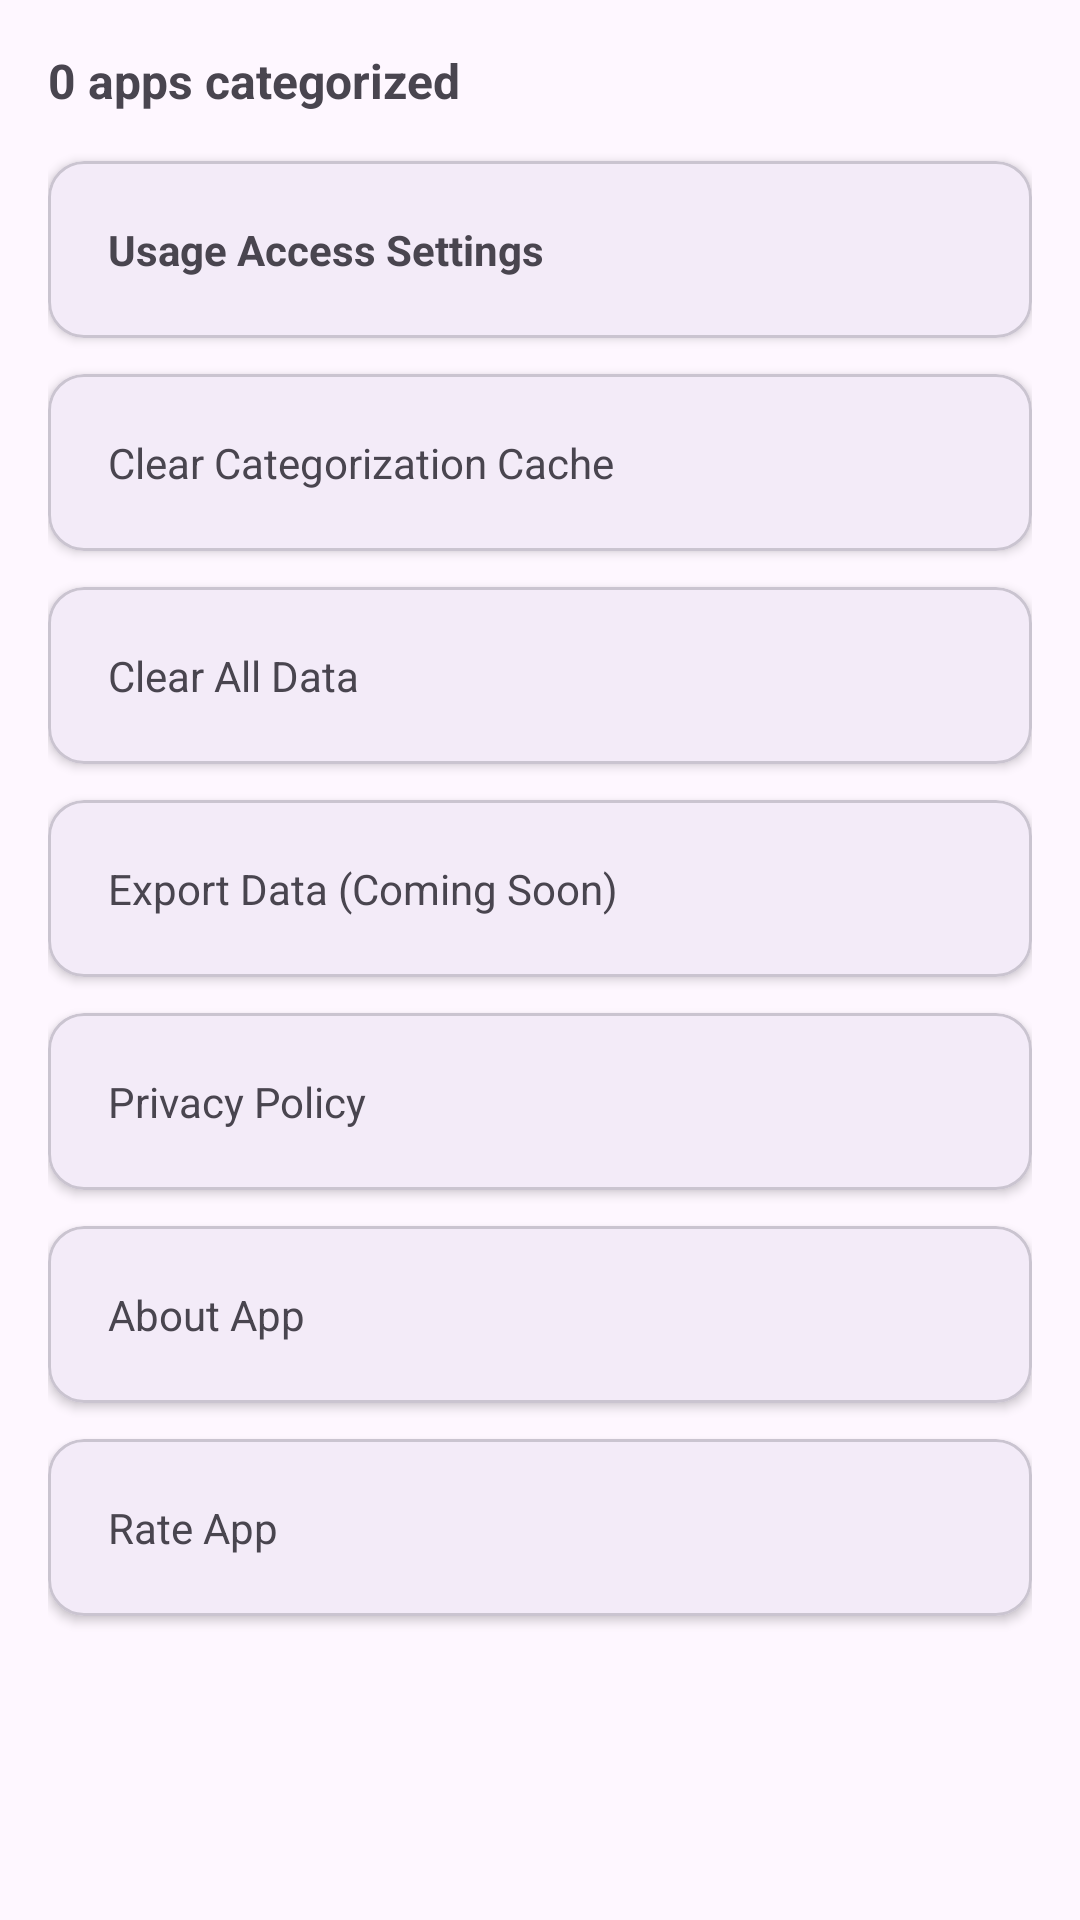

Layout XML and referenced resources for this Android screen:
<!-- AndroidManifest.xml: application theme Theme.ScrollSense -->
<!-- res/layout/fragment_settings.xml -->
<?xml version="1.0" encoding="utf-8"?>
<ScrollView xmlns:android="http://schemas.android.com/apk/res/android"
    xmlns:app="http://schemas.android.com/apk/res-auto"
    android:layout_width="match_parent"
    android:layout_height="match_parent"
    android:padding="16dp">

    <LinearLayout
        android:layout_width="match_parent"
        android:layout_height="wrap_content"
        android:orientation="vertical"
        android:id="@+id/settingsRoot">

        <TextView
            android:id="@+id/cacheInfoText"
            android:layout_width="wrap_content"
            android:layout_height="wrap_content"
            android:text="0 apps categorized"
            android:textStyle="bold"
            android:textSize="16sp"
            android:layout_marginBottom="16dp" />

        
        <com.google.android.material.card.MaterialCardView
            android:id="@+id/permissionSettingsCard"
            android:layout_width="match_parent"
            android:layout_height="wrap_content"
            android:layout_marginBottom="12dp"
            app:cardCornerRadius="12dp"
            app:cardElevation="2dp">
            <TextView
                android:layout_width="match_parent"
                android:layout_height="wrap_content"
                android:padding="20dp"
                android:text="Usage Access Settings"
                android:textStyle="bold" />
        </com.google.android.material.card.MaterialCardView>

        
        <com.google.android.material.card.MaterialCardView
            android:id="@+id/clearCacheCard"
            android:layout_width="match_parent"
            android:layout_height="wrap_content"
            android:layout_marginBottom="12dp"
            app:cardCornerRadius="12dp"
            app:cardElevation="2dp">
            <TextView
                android:layout_width="match_parent"
                android:layout_height="wrap_content"
                android:padding="20dp"
                android:text="Clear Categorization Cache" />
        </com.google.android.material.card.MaterialCardView>

        
        <com.google.android.material.card.MaterialCardView
            android:id="@+id/clearDataCard"
            android:layout_width="match_parent"
            android:layout_height="wrap_content"
            android:layout_marginBottom="12dp"
            app:cardCornerRadius="12dp"
            app:cardElevation="2dp">
            <TextView
                android:layout_width="match_parent"
                android:layout_height="wrap_content"
                android:padding="20dp"
                android:text="Clear All Data" />
        </com.google.android.material.card.MaterialCardView>

        
        <com.google.android.material.card.MaterialCardView
            android:id="@+id/exportDataCard"
            android:layout_width="match_parent"
            android:layout_height="wrap_content"
            android:layout_marginBottom="12dp"
            app:cardCornerRadius="12dp"
            app:cardElevation="2dp">
            <TextView
                android:layout_width="match_parent"
                android:layout_height="wrap_content"
                android:padding="20dp"
                android:text="Export Data (Coming Soon)" />
        </com.google.android.material.card.MaterialCardView>

        
        <com.google.android.material.card.MaterialCardView
            android:id="@+id/privacyPolicyCard"
            android:layout_width="match_parent"
            android:layout_height="wrap_content"
            android:layout_marginBottom="12dp"
            app:cardCornerRadius="12dp"
            app:cardElevation="2dp">
            <TextView
                android:layout_width="match_parent"
                android:layout_height="wrap_content"
                android:padding="20dp"
                android:text="Privacy Policy" />
        </com.google.android.material.card.MaterialCardView>

        
        <com.google.android.material.card.MaterialCardView
            android:id="@+id/aboutAppCard"
            android:layout_width="match_parent"
            android:layout_height="wrap_content"
            android:layout_marginBottom="12dp"
            app:cardCornerRadius="12dp"
            app:cardElevation="2dp">
            <TextView
                android:layout_width="match_parent"
                android:layout_height="wrap_content"
                android:padding="20dp"
                android:text="About App" />
        </com.google.android.material.card.MaterialCardView>

        
        <com.google.android.material.card.MaterialCardView
            android:id="@+id/rateAppCard"
            android:layout_width="match_parent"
            android:layout_height="wrap_content"
            android:layout_marginBottom="12dp"
            app:cardCornerRadius="12dp"
            app:cardElevation="2dp">
            <TextView
                android:layout_width="match_parent"
                android:layout_height="wrap_content"
                android:padding="20dp"
                android:text="Rate App" />
        </com.google.android.material.card.MaterialCardView>

    </LinearLayout>
</ScrollView>
<!-- resources referenced by this layout -->
<resources>
  <style name="Theme.ScrollSense" parent="Theme.Material3.Light">
          
      </style>
</resources>
